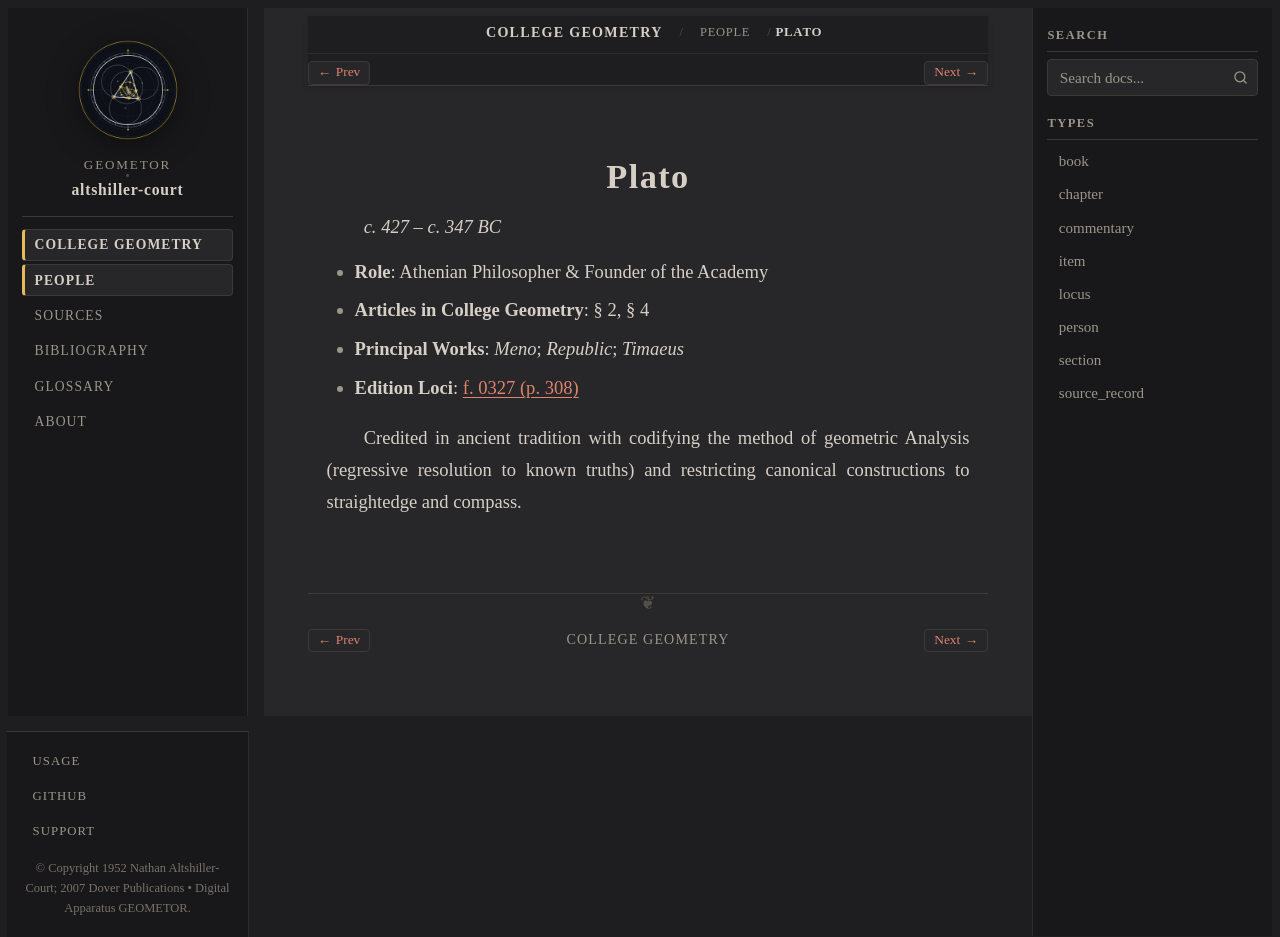

repository: geometor/altshiller-court · page: college_geometry/people/plato.html · generator: sphinx

:type: person
:layout: book
:title: Plato
:lifespan: c. 427 – c. 347 BC

.. _person-plato:

Plato
=====

*c. 427 – c. 347 BC*

* **Role**: Athenian Philosopher & Founder of the Academy
* **Articles in College Geometry**: § 2, § 4
* **Principal Works**: *Meno*; *Republic*; *Timaeus*
* **Edition Loci**: :ref:`f. 0327 (p. 308) <historical-and-bibliographical-notes-names-list-of-names>`

Credited in ancient tradition with codifying the method of geometric Analysis (regressive resolution to known truths) and restricting canonical constructions to straightedge and compass.
